pico-8 play session: hold → + tap 🅾, after a click and taps of 🅾, ❎, 🅾+❎, 🅾 in the second before t = 0

[t = 4 s] hold → ~4s, tap 🅾 ~7×
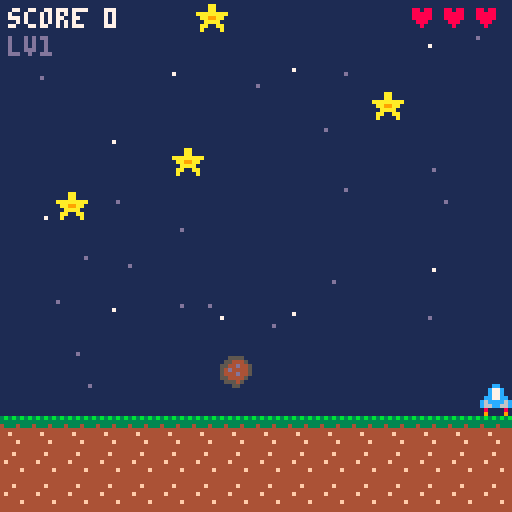
[t = 6 s] hold → ~6s, tap 🅾 ~10×
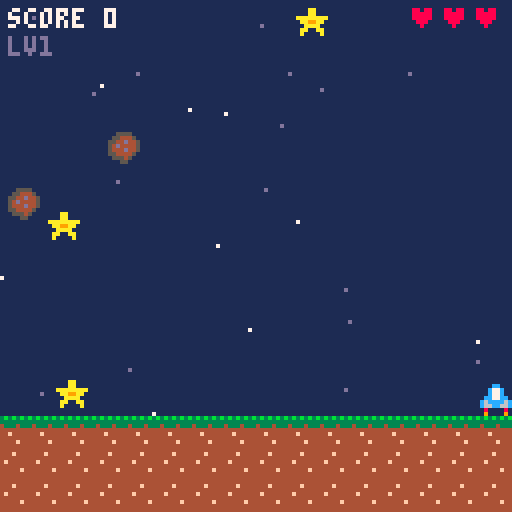

pico-8 cartridge
version 41
__lua__
-- comet catcher
-- a nano8 demo, by bm
-- catch the stars, dodge the rocks

function _init()
 cartdata("bm_nano8_demo")
 best=dget(0)
 menuitem(1,"reset best",function()
  best=0 dset(0,0)
 end)
 stars={}
 for i=1,40 do
  add(stars,{x=rnd(128),y=rnd(128),s=0.2+rnd(1)})
 end
 sparks={}
 state="title"
 t,shake,flash=0,0,0
 music(0)
end

function start()
 state="play"
 score,lives,level=0,3,1
 px,vx=60,0
 items={}
 shake,flash,spawn=0,0,0
 sfx(2)
end

function _update60()
 t+=1
 for s in all(stars) do
  s.y+=s.s
  if (s.y>=128) s.y-=128 s.x=rnd(128)
 end
 if state=="title" then
  if (btnp(❎) or btnp(🅾️)) start()
 elseif state=="play" then
  play()
 elseif state=="over" then
  if (btnp(❎)) state="title"
 end
 for p in all(sparks) do
  p.x+=p.dx p.y+=p.dy p.dy+=0.05
  p.l-=1
  if (p.l<=0) del(sparks,p)
 end
 if (shake>0) shake-=1
 if (flash>0) flash-=1
end

function play()
 if (btn(⬅️)) vx-=0.3
 if (btn(➡️)) vx+=0.3
 if (btn(🅾️)) vx*=0.6
 vx*=0.88
 px=mid(0,px+vx,120)
 spawn-=1
 if spawn<=0 then
  add(items,{
   x=rnd(120),y=-8,
   dy=0.5+rnd(0.5)+level*0.08,
   rock=rnd(1)<0.22+level*0.03
  })
  spawn=24-min(level,14)
 end
 for it in all(items) do
  it.y+=it.dy
  if it.y>100 then
   del(items,it)
  elseif abs(it.x-px)<7 and abs(it.y-96)<6 then
   del(items,it)
   if it.rock then
    lives-=1
    shake,flash=12,6
    sfx(1)
    burst(it.x+4,it.y+4,9)
    if lives<=0 then
     state="over"
     if (score>best) best=score dset(0,best)
    end
   else
    score+=1
    sfx(0)
    burst(it.x+4,it.y+4,10)
    if score%10==0 then
     level+=1
     sfx(3)
    end
   end
  end
 end
end

function burst(x,y,c)
 for i=1,14 do
  local a=rnd(1)
  add(sparks,{
   x=x,y=y,
   dx=cos(a)*rnd(1.6),dy=sin(a)*rnd(1.6)-0.6,
   l=18+rnd(12),c=c
  })
 end
end

function _draw()
 if (flash>0) pal(1,2)
 cls(1)
 pal()
 if shake>0 then
  camera(rnd(4)-2,rnd(4)-2)
 end
 for s in all(stars) do
  pset(s.x,s.y,s.s>0.9 and 7 or 13)
 end
 map(0,0,0,104,16,3)
 if state!="title" then
  for it in all(items) do
   spr(it.rock and 3 or 2,it.x,it.y)
  end
  if (state=="play") spr(1,px,96)
 end
 for p in all(sparks) do
  pset(p.x,p.y,p.l>8 and p.c or 8)
 end
 camera()
 if state=="title" then
  title()
 else
  print("score "..score,2,2,7)
  for i=1,lives do
   print("♥",126-i*8,2,8)
  end
  print("lv"..level,2,9,13)
 end
 if state=="over" then
  rectfill(30,52,97,74,0)
  rect(30,52,97,74,8)
  print("game over",46,56,8)
  print("❎ again",48,66,7)
 end
end

function title()
 fillp(▒)
 rectfill(12,26,115,88,0x10)
 fillp()
 rect(12,26,115,88,12)
 print("\^w\^tcomet",34,34,10)
 print("catcher",50,48,9)
 spr(2,30,48) spr(2,90,48)
 print("best "..best,50,60,6)
 if (t\30%2==0) print("press ❎ to start",31,74,7)
 print("⬅️➡️ move   🅾️ brake",22,96,6)
end
__gfx__
00000000000cc000000aa000005555003b3b3b3b4444444400000000000000000000000000000000000000000000000000000000000000000000000000000000
0000000000c77c00000aa0000554445033333333444f444400070000000000000000000000000000000000000000000000000000000000000000000000000000
0000000000c77c00aaaaaaaa5544d445433343334444444400777000000000000000000000000000000000000000000000000000000000000000000000000000
000000000cc77cc00aa99aa054d44445444444444f44444407777700000000000000000000000000000000000000000000000000000000000000000000000000
00000000c6cccc6c00aaaa005444d44544f444444444444400777000000000000000000000000000000000000000000000000000000000000000000000000000
00000000c66cc66c0aa00aa0554444504444444444444f4400070000000000000000000000000000000000000000000000000000000000000000000000000000
00000000080000800a0000a0055545004444f4444444444400000000000000000000000000000000000000000000000000000000000000000000000000000000
00000000090000900000000000055000444444444444444400000000000000000000000000000000000000000000000000000000000000000000000000000000
00000000000000000000000000000000000000000000000000000000000000000000000000000000000000000000000000000000000000000000000000000000
00000000000000000000000000000000000000000000000000000000000000000000000000000000000000000000000000000000000000000000000000000000
00000000000000000000000000000000000000000000000000000000000000000000000000000000000000000000000000000000000000000000000000000000
00000000000000000000000000000000000000000000000000000000000000000000000000000000000000000000000000000000000000000000000000000000
00000000000000000000000000000000000000000000000000000000000000000000000000000000000000000000000000000000000000000000000000000000
00000000000000000000000000000000000000000000000000000000000000000000000000000000000000000000000000000000000000000000000000000000
00000000000000000000000000000000000000000000000000000000000000000000000000000000000000000000000000000000000000000000000000000000
00000000000000000000000000000000000000000000000000000000000000000000000000000000000000000000000000000000000000000000000000000000
00000000000000000000000000000000000000000000000000000000000000000000000000000000000000000000000000000000000000000000000000000000
00000000000000000000000000000000000000000000000000000000000000000000000000000000000000000000000000000000000000000000000000000000
00000000000000000000000000000000000000000000000000000000000000000000000000000000000000000000000000000000000000000000000000000000
00000000000000000000000000000000000000000000000000000000000000000000000000000000000000000000000000000000000000000000000000000000
00000000000000000000000000000000000000000000000000000000000000000000000000000000000000000000000000000000000000000000000000000000
00000000000000000000000000000000000000000000000000000000000000000000000000000000000000000000000000000000000000000000000000000000
00000000000000000000000000000000000000000000000000000000000000000000000000000000000000000000000000000000000000000000000000000000
00000000000000000000000000000000000000000000000000000000000000000000000000000000000000000000000000000000000000000000000000000000
00000000000000000000000000000000000000000000000000000000000000000000000000000000000000000000000000000000000000000000000000000000
00000000000000000000000000000000000000000000000000000000000000000000000000000000000000000000000000000000000000000000000000000000
00000000000000000000000000000000000000000000000000000000000000000000000000000000000000000000000000000000000000000000000000000000
00000000000000000000000000000000000000000000000000000000000000000000000000000000000000000000000000000000000000000000000000000000
00000000000000000000000000000000000000000000000000000000000000000000000000000000000000000000000000000000000000000000000000000000
00000000000000000000000000000000000000000000000000000000000000000000000000000000000000000000000000000000000000000000000000000000
00000000000000000000000000000000000000000000000000000000000000000000000000000000000000000000000000000000000000000000000000000000
00000000000000000000000000000000000000000000000000000000000000000000000000000000000000000000000000000000000000000000000000000000
00000000000000000000000000000000000000000000000000000000000000000000000000000000000000000000000000000000000000000000000000000000
00000000000000000000000000000000000000000000000000000000000000000000000000000000000000000000000000000000000000000000000000000000
00000000000000000000000000000000000000000000000000000000000000000000000000000000000000000000000000000000000000000000000000000000
00000000000000000000000000000000000000000000000000000000000000000000000000000000000000000000000000000000000000000000000000000000
00000000000000000000000000000000000000000000000000000000000000000000000000000000000000000000000000000000000000000000000000000000
00000000000000000000000000000000000000000000000000000000000000000000000000000000000000000000000000000000000000000000000000000000
00000000000000000000000000000000000000000000000000000000000000000000000000000000000000000000000000000000000000000000000000000000
00000000000000000000000000000000000000000000000000000000000000000000000000000000000000000000000000000000000000000000000000000000
00000000000000000000000000000000000000000000000000000000000000000000000000000000000000000000000000000000000000000000000000000000
00000000000000000000000000000000000000000000000000000000000000000000000000000000000000000000000000000000000000000000000000000000
00000000000000000000000000000000000000000000000000000000000000000000000000000000000000000000000000000000000000000000000000000000
00000000000000000000000000000000000000000000000000000000000000000000000000000000000000000000000000000000000000000000000000000000
00000000000000000000000000000000000000000000000000000000000000000000000000000000000000000000000000000000000000000000000000000000
00000000000000000000000000000000000000000000000000000000000000000000000000000000000000000000000000000000000000000000000000000000
00000000000000000000000000000000000000000000000000000000000000000000000000000000000000000000000000000000000000000000000000000000
00000000000000000000000000000000000000000000000000000000000000000000000000000000000000000000000000000000000000000000000000000000
00000000000000000000000000000000000000000000000000000000000000000000000000000000000000000000000000000000000000000000000000000000
00000000000000000000000000000000000000000000000000000000000000000000000000000000000000000000000000000000000000000000000000000000
00000000000000000000000000000000000000000000000000000000000000000000000000000000000000000000000000000000000000000000000000000000
00000000000000000000000000000000000000000000000000000000000000000000000000000000000000000000000000000000000000000000000000000000
00000000000000000000000000000000000000000000000000000000000000000000000000000000000000000000000000000000000000000000000000000000
00000000000000000000000000000000000000000000000000000000000000000000000000000000000000000000000000000000000000000000000000000000
00000000000000000000000000000000000000000000000000000000000000000000000000000000000000000000000000000000000000000000000000000000
00000000000000000000000000000000000000000000000000000000000000000000000000000000000000000000000000000000000000000000000000000000
00000000000000000000000000000000000000000000000000000000000000000000000000000000000000000000000000000000000000000000000000000000
00000000000000000000000000000000000000000000000000000000000000000000000000000000000000000000000000000000000000000000000000000000
00000000000000000000000000000000000000000000000000000000000000000000000000000000000000000000000000000000000000000000000000000000
00000000000000000000000000000000000000000000000000000000000000000000000000000000000000000000000000000000000000000000000000000000
00000000000000000000000000000000000000000000000000000000000000000000000000000000000000000000000000000000000000000000000000000000
00000000000000000000000000000000000000000000000000000000000000000000000000000000000000000000000000000000000000000000000000000000
00000000000000000000000000000000000000000000000000000000000000000000000000000000000000000000000000000000000000000000000000000000
00000000000000000000000000000000000000000000000000000000000000000000000000000000000000000000000000000000000000000000000000000000
00000000000000000000000000000000000000000000000000000000000000000000000000000000000000000000000000000000000000000000000000000000
00000000000000000000000000000000000000000000000000000000000000000000000000000000000000000000000000000000000000000000000000000000
00000000000000000000000000000000000000000000000000000000000000000000000000000000000000000000000000000000000000000000000000000000
00000000000000000000000000000000000000000000000000000000000000000000000000000000000000000000000000000000000000000000000000000000
00000000000000000000000000000000000000000000000000000000000000000000000000000000000000000000000000000000000000000000000000000000
00000000000000000000000000000000000000000000000000000000000000000000000000000000000000000000000000000000000000000000000000000000
00000000000000000000000000000000000000000000000000000000000000000000000000000000000000000000000000000000000000000000000000000000
00000000000000000000000000000000000000000000000000000000000000000000000000000000000000000000000000000000000000000000000000000000
00000000000000000000000000000000000000000000000000000000000000000000000000000000000000000000000000000000000000000000000000000000
00000000000000000000000000000000000000000000000000000000000000000000000000000000000000000000000000000000000000000000000000000000
00000000000000000000000000000000000000000000000000000000000000000000000000000000000000000000000000000000000000000000000000000000
00000000000000000000000000000000000000000000000000000000000000000000000000000000000000000000000000000000000000000000000000000000
00000000000000000000000000000000000000000000000000000000000000000000000000000000000000000000000000000000000000000000000000000000
00000000000000000000000000000000000000000000000000000000000000000000000000000000000000000000000000000000000000000000000000000000
00000000000000000000000000000000000000000000000000000000000000000000000000000000000000000000000000000000000000000000000000000000
00000000000000000000000000000000000000000000000000000000000000000000000000000000000000000000000000000000000000000000000000000000
00000000000000000000000000000000000000000000000000000000000000000000000000000000000000000000000000000000000000000000000000000000
00000000000000000000000000000000000000000000000000000000000000000000000000000000000000000000000000000000000000000000000000000000
00000000000000000000000000000000000000000000000000000000000000000000000000000000000000000000000000000000000000000000000000000000
00000000000000000000000000000000000000000000000000000000000000000000000000000000000000000000000000000000000000000000000000000000
00000000000000000000000000000000000000000000000000000000000000000000000000000000000000000000000000000000000000000000000000000000
00000000000000000000000000000000000000000000000000000000000000000000000000000000000000000000000000000000000000000000000000000000
00000000000000000000000000000000000000000000000000000000000000000000000000000000000000000000000000000000000000000000000000000000
00000000000000000000000000000000000000000000000000000000000000000000000000000000000000000000000000000000000000000000000000000000
00000000000000000000000000000000000000000000000000000000000000000000000000000000000000000000000000000000000000000000000000000000
00000000000000000000000000000000000000000000000000000000000000000000000000000000000000000000000000000000000000000000000000000000
00000000000000000000000000000000000000000000000000000000000000000000000000000000000000000000000000000000000000000000000000000000
00000000000000000000000000000000000000000000000000000000000000000000000000000000000000000000000000000000000000000000000000000000
00000000000000000000000000000000000000000000000000000000000000000000000000000000000000000000000000000000000000000000000000000000
00000000000000000000000000000000000000000000000000000000000000000000000000000000000000000000000000000000000000000000000000000000
00000000000000000000000000000000000000000000000000000000000000000000000000000000000000000000000000000000000000000000000000000000
00000000000000000000000000000000000000000000000000000000000000000000000000000000000000000000000000000000000000000000000000000000
00000000000000000000000000000000000000000000000000000000000000000000000000000000000000000000000000000000000000000000000000000000
00000000000000000000000000000000000000000000000000000000000000000000000000000000000000000000000000000000000000000000000000000000
00000000000000000000000000000000000000000000000000000000000000000000000000000000000000000000000000000000000000000000000000000000
00000000000000000000000000000000000000000000000000000000000000000000000000000000000000000000000000000000000000000000000000000000
00000000000000000000000000000000000000000000000000000000000000000000000000000000000000000000000000000000000000000000000000000000
00000000000000000000000000000000000000000000000000000000000000000000000000000000000000000000000000000000000000000000000000000000
00000000000000000000000000000000000000000000000000000000000000000000000000000000000000000000000000000000000000000000000000000000
00000000000000000000000000000000000000000000000000000000000000000000000000000000000000000000000000000000000000000000000000000000
00000000000000000000000000000000000000000000000000000000000000000000000000000000000000000000000000000000000000000000000000000000
00000000000000000000000000000000000000000000000000000000000000000000000000000000000000000000000000000000000000000000000000000000
00000000000000000000000000000000000000000000000000000000000000000000000000000000000000000000000000000000000000000000000000000000
00000000000000000000000000000000000000000000000000000000000000000000000000000000000000000000000000000000000000000000000000000000
00000000000000000000000000000000000000000000000000000000000000000000000000000000000000000000000000000000000000000000000000000000
00000000000000000000000000000000000000000000000000000000000000000000000000000000000000000000000000000000000000000000000000000000
00000000000000000000000000000000000000000000000000000000000000000000000000000000000000000000000000000000000000000000000000000000
00000000000000000000000000000000000000000000000000000000000000000000000000000000000000000000000000000000000000000000000000000000
00000000000000000000000000000000000000000000000000000000000000000000000000000000000000000000000000000000000000000000000000000000
00000000000000000000000000000000000000000000000000000000000000000000000000000000000000000000000000000000000000000000000000000000
00000000000000000000000000000000000000000000000000000000000000000000000000000000000000000000000000000000000000000000000000000000
00000000000000000000000000000000000000000000000000000000000000000000000000000000000000000000000000000000000000000000000000000000
00000000000000000000000000000000000000000000000000000000000000000000000000000000000000000000000000000000000000000000000000000000
00000000000000000000000000000000000000000000000000000000000000000000000000000000000000000000000000000000000000000000000000000000
00000000000000000000000000000000000000000000000000000000000000000000000000000000000000000000000000000000000000000000000000000000
00000000000000000000000000000000000000000000000000000000000000000000000000000000000000000000000000000000000000000000000000000000
00000000000000000000000000000000000000000000000000000000000000000000000000000000000000000000000000000000000000000000000000000000
00000000000000000000000000000000000000000000000000000000000000000000000000000000000000000000000000000000000000000000000000000000
00000000000000000000000000000000000000000000000000000000000000000000000000000000000000000000000000000000000000000000000000000000
00000000000000000000000000000000000000000000000000000000000000000000000000000000000000000000000000000000000000000000000000000000
00000000000000000000000000000000000000000000000000000000000000000000000000000000000000000000000000000000000000000000000000000000
00000000000000000000000000000000000000000000000000000000000000000000000000000000000000000000000000000000000000000000000000000000
00000000000000000000000000000000000000000000000000000000000000000000000000000000000000000000000000000000000000000000000000000000
00000000000000000000000000000000000000000000000000000000000000000000000000000000000000000000000000000000000000000000000000000000
__gff__
0000000001010000000000000000000000000000000000000000000000000000000000000000000000000000000000000000000000000000000000000000000000000000000000000000000000000000000000000000000000000000000000000000000000000000000000000000000000000000000000000000000000000000
0000000000000000000000000000000000000000000000000000000000000000000000000000000000000000000000000000000000000000000000000000000000000000000000000000000000000000000000000000000000000000000000000000000000000000000000000000000000000000000000000000000000000000
__map__
0404040404040404040404040404040400000000000000000000000000000000000000000000000000000000000000000000000000000000000000000000000000000000000000000000000000000000000000000000000000000000000000000000000000000000000000000000000000000000000000000000000000000000
0505050505050505050505050505050500000000000000000000000000000000000000000000000000000000000000000000000000000000000000000000000000000000000000000000000000000000000000000000000000000000000000000000000000000000000000000000000000000000000000000000000000000000
0505050505050505050505050505050500000000000000000000000000000000000000000000000000000000000000000000000000000000000000000000000000000000000000000000000000000000000000000000000000000000000000000000000000000000000000000000000000000000000000000000000000000000
0000000000000000000000000000000000000000000000000000000000000000000000000000000000000000000000000000000000000000000000000000000000000000000000000000000000000000000000000000000000000000000000000000000000000000000000000000000000000000000000000000000000000000
0000000000000000000000000000000000000000000000000000000000000000000000000000000000000000000000000000000000000000000000000000000000000000000000000000000000000000000000000000000000000000000000000000000000000000000000000000000000000000000000000000000000000000
0000000000000000000000000000000000000000000000000000000000000000000000000000000000000000000000000000000000000000000000000000000000000000000000000000000000000000000000000000000000000000000000000000000000000000000000000000000000000000000000000000000000000000
0000000000000000000000000000000000000000000000000000000000000000000000000000000000000000000000000000000000000000000000000000000000000000000000000000000000000000000000000000000000000000000000000000000000000000000000000000000000000000000000000000000000000000
0000000000000000000000000000000000000000000000000000000000000000000000000000000000000000000000000000000000000000000000000000000000000000000000000000000000000000000000000000000000000000000000000000000000000000000000000000000000000000000000000000000000000000
0000000000000000000000000000000000000000000000000000000000000000000000000000000000000000000000000000000000000000000000000000000000000000000000000000000000000000000000000000000000000000000000000000000000000000000000000000000000000000000000000000000000000000
0000000000000000000000000000000000000000000000000000000000000000000000000000000000000000000000000000000000000000000000000000000000000000000000000000000000000000000000000000000000000000000000000000000000000000000000000000000000000000000000000000000000000000
0000000000000000000000000000000000000000000000000000000000000000000000000000000000000000000000000000000000000000000000000000000000000000000000000000000000000000000000000000000000000000000000000000000000000000000000000000000000000000000000000000000000000000
0000000000000000000000000000000000000000000000000000000000000000000000000000000000000000000000000000000000000000000000000000000000000000000000000000000000000000000000000000000000000000000000000000000000000000000000000000000000000000000000000000000000000000
0000000000000000000000000000000000000000000000000000000000000000000000000000000000000000000000000000000000000000000000000000000000000000000000000000000000000000000000000000000000000000000000000000000000000000000000000000000000000000000000000000000000000000
0000000000000000000000000000000000000000000000000000000000000000000000000000000000000000000000000000000000000000000000000000000000000000000000000000000000000000000000000000000000000000000000000000000000000000000000000000000000000000000000000000000000000000
0000000000000000000000000000000000000000000000000000000000000000000000000000000000000000000000000000000000000000000000000000000000000000000000000000000000000000000000000000000000000000000000000000000000000000000000000000000000000000000000000000000000000000
0000000000000000000000000000000000000000000000000000000000000000000000000000000000000000000000000000000000000000000000000000000000000000000000000000000000000000000000000000000000000000000000000000000000000000000000000000000000000000000000000000000000000000
0000000000000000000000000000000000000000000000000000000000000000000000000000000000000000000000000000000000000000000000000000000000000000000000000000000000000000000000000000000000000000000000000000000000000000000000000000000000000000000000000000000000000000
0000000000000000000000000000000000000000000000000000000000000000000000000000000000000000000000000000000000000000000000000000000000000000000000000000000000000000000000000000000000000000000000000000000000000000000000000000000000000000000000000000000000000000
0000000000000000000000000000000000000000000000000000000000000000000000000000000000000000000000000000000000000000000000000000000000000000000000000000000000000000000000000000000000000000000000000000000000000000000000000000000000000000000000000000000000000000
0000000000000000000000000000000000000000000000000000000000000000000000000000000000000000000000000000000000000000000000000000000000000000000000000000000000000000000000000000000000000000000000000000000000000000000000000000000000000000000000000000000000000000
0000000000000000000000000000000000000000000000000000000000000000000000000000000000000000000000000000000000000000000000000000000000000000000000000000000000000000000000000000000000000000000000000000000000000000000000000000000000000000000000000000000000000000
0000000000000000000000000000000000000000000000000000000000000000000000000000000000000000000000000000000000000000000000000000000000000000000000000000000000000000000000000000000000000000000000000000000000000000000000000000000000000000000000000000000000000000
0000000000000000000000000000000000000000000000000000000000000000000000000000000000000000000000000000000000000000000000000000000000000000000000000000000000000000000000000000000000000000000000000000000000000000000000000000000000000000000000000000000000000000
0000000000000000000000000000000000000000000000000000000000000000000000000000000000000000000000000000000000000000000000000000000000000000000000000000000000000000000000000000000000000000000000000000000000000000000000000000000000000000000000000000000000000000
0000000000000000000000000000000000000000000000000000000000000000000000000000000000000000000000000000000000000000000000000000000000000000000000000000000000000000000000000000000000000000000000000000000000000000000000000000000000000000000000000000000000000000
0000000000000000000000000000000000000000000000000000000000000000000000000000000000000000000000000000000000000000000000000000000000000000000000000000000000000000000000000000000000000000000000000000000000000000000000000000000000000000000000000000000000000000
0000000000000000000000000000000000000000000000000000000000000000000000000000000000000000000000000000000000000000000000000000000000000000000000000000000000000000000000000000000000000000000000000000000000000000000000000000000000000000000000000000000000000000
0000000000000000000000000000000000000000000000000000000000000000000000000000000000000000000000000000000000000000000000000000000000000000000000000000000000000000000000000000000000000000000000000000000000000000000000000000000000000000000000000000000000000000
0000000000000000000000000000000000000000000000000000000000000000000000000000000000000000000000000000000000000000000000000000000000000000000000000000000000000000000000000000000000000000000000000000000000000000000000000000000000000000000000000000000000000000
0000000000000000000000000000000000000000000000000000000000000000000000000000000000000000000000000000000000000000000000000000000000000000000000000000000000000000000000000000000000000000000000000000000000000000000000000000000000000000000000000000000000000000
0000000000000000000000000000000000000000000000000000000000000000000000000000000000000000000000000000000000000000000000000000000000000000000000000000000000000000000000000000000000000000000000000000000000000000000000000000000000000000000000000000000000000000
0000000000000000000000000000000000000000000000000000000000000000000000000000000000000000000000000000000000000000000000000000000000000000000000000000000000000000000000000000000000000000000000000000000000000000000000000000000000000000000000000000000000000000
